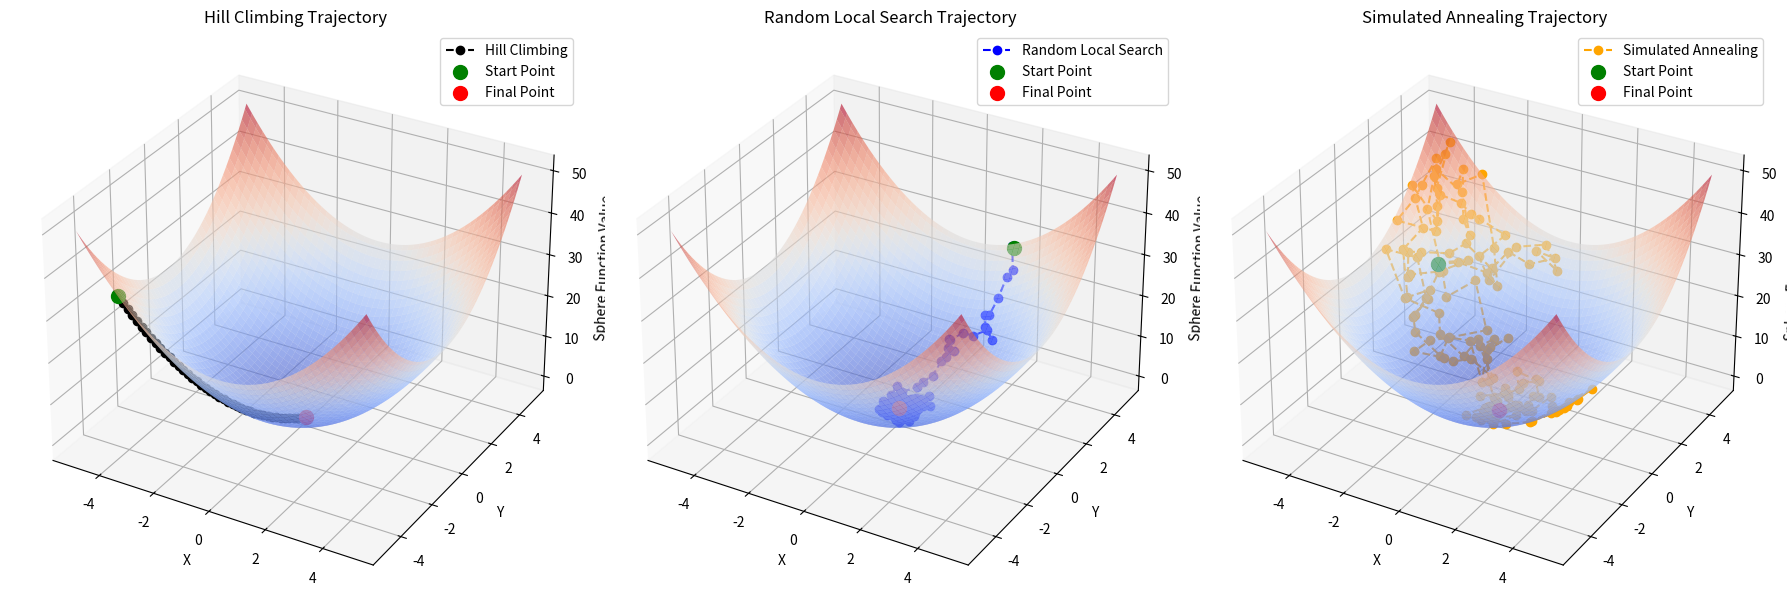

This chart was generated by the following Python code:
import random
import math

import numpy as np
import matplotlib.pyplot as plt

# Визначення функції Сфери
def sphere_function(x):
    return sum(xi ** 2 for xi in x)


# Hill Climbing
def hill_climbing(func, bounds, iterations=1000, epsilon=1e-6):
    step_size = 0.1

    current = [random.uniform(bounds[i][0], bounds[i][1]) for i in range(len(bounds))]
    current_value = func(current)

    trajectory = [(current.copy(), current_value)]

    for _ in range(iterations):
        neighbors = [
            [current[j] - step_size for j in range(len(bounds))],
            [current[j] + step_size for j in range(len(bounds))]
        ]

        next_point = None
        next_value = float("inf")
        for neighbor in neighbors:
            if all(bounds[i][0] <= neighbor[i] <= bounds[i][1] for i in range(len(bounds))):
                value = func(neighbor)
                if value < next_value:
                    next_point = neighbor
                    next_value = value

        if next_value >= current_value or abs(next_value - current_value) < epsilon:
            break

        current, current_value = next_point, next_value
        trajectory.append((current.copy(), current_value))

    return current, current_value, trajectory


# Random Local Search
def random_local_search(func, bounds, iterations=1000, epsilon=1e-6):
    step_size = 0.5

    current = [random.uniform(bounds[i][0], bounds[i][1]) for i in range(len(bounds))]
    current_value = func(current)

    trajectory = [(current.copy(), current_value)]

    for _ in range(iterations):
        next_point = [current[j] + random.uniform(-step_size, step_size) for j in range(len(bounds))]
        if any(next_point[j] < bounds[j][0] or next_point[j] > bounds[j][1] for j in range(len(bounds))):
            continue  # Skip evaluation if out of bounds

        next_value = func(next_point)

        if next_value < current_value or random.random() < 0.1: # Маленький ймовірнісний фактор
            current, current_value = next_point, next_value
            trajectory.append((current.copy(), current_value))

        if current_value < epsilon:
            break

    return current, current_value, trajectory


# Simulated Annealing
def simulated_annealing(func, bounds, iterations=1000, temp=1000, cooling_rate=0.95, epsilon=1e-6):
    current = [random.uniform(bounds[i][0], bounds[i][1]) for i in range(len(bounds))]
    current_value = func(current)

    trajectory = [(current.copy(), current_value)]

    while temp > 0.001 and iterations > 0:
        next_point = [current[j] + random.uniform(-1, 1) for j in range(len(bounds))]
        # Ensure next_point is within bounds
        if any(next_point[j] < bounds[j][0] or next_point[j] > bounds[j][1] for j in range(len(bounds))):
            iterations -= 1
            continue  # Skip evaluation if out of bounds

        next_value = func(next_point)
        delta_value = next_value - current_value

        if delta_value < 0 or random.random() < math.exp(-delta_value / temp):
            current = next_point
            current_value = next_value
            trajectory.append((current.copy(), current_value))

        if abs(delta_value) < epsilon:
            break

        temp *= cooling_rate
        iterations -= 1

    return current, current_value, trajectory


# Single Window 3D Visualization Function for All Trajectories
def visualize_trajectories_3d(bounds, trajectories, labels, colors):
    fig = plt.figure(figsize=(18, 6))

    x_range = np.linspace(bounds[0][0], bounds[0][1], 100)
    y_range = np.linspace(bounds[1][0], bounds[1][1], 100)
    X, Y = np.meshgrid(x_range, y_range)
    Z = np.array([[sphere_function([x, y]) for x in x_range] for y in y_range])

    for i, trajectory in enumerate(trajectories):
        ax = fig.add_subplot(1, 3, i + 1, projection='3d')

        # Plot the surface
        ax.plot_surface(X, Y, Z, cmap='coolwarm', alpha=0.6)

        traj_x = [p[0][0] for p in trajectory]
        traj_y = [p[0][1] for p in trajectory]
        traj_z = [p[1] for p in trajectory]

        # Plot the trajectory
        ax.plot(traj_x, traj_y, traj_z, marker='o', linestyle='dashed', color=colors[i], label=labels[i])

        # Mark start and end points
        ax.scatter(traj_x[0], traj_y[0], traj_z[0], color='green', s=100, label="Start Point")
        ax.scatter(traj_x[-1], traj_y[-1], traj_z[-1], color='red', s=100, label="Final Point")

        ax.set_xlabel("X")
        ax.set_ylabel("Y")
        ax.set_zlabel("Sphere Function Value")
        ax.set_title(f"{labels[i]} Trajectory")
        ax.legend()

    plt.tight_layout()
    plt.show()


if __name__ == "__main__":
    # Межі для функції
    bounds = [(-5, 5), (-5, 5)]

    # Виконання алгоритмів
    print("Hill Climbing:")
    hc_solution, hc_value, hc_trajectory = hill_climbing(sphere_function, bounds)
    print("Розв'язок:", hc_solution, "Значення:", hc_value)
    # visualize_trajectory_3d(bounds, hc_trajectory)

    print("\nRandom Local Search:")
    rls_solution, rls_value, rls_trajectory = random_local_search(sphere_function, bounds)
    print("Розв'язок:", rls_solution, "Значення:", rls_value)
    # visualize_trajectory_3d(bounds, rls_trajectory)

    print("\nSimulated Annealing:")
    sa_solution, sa_value, sa_trajectory = simulated_annealing(sphere_function, bounds)
    print("Розв'язок:", sa_solution, "Значення:", sa_value)
    # visualize_trajectory_3d(bounds, sa_trajectory)

    visualize_trajectories_3d(
        bounds,
        trajectories=[hc_trajectory, rls_trajectory, sa_trajectory],
        labels=["Hill Climbing", "Random Local Search", "Simulated Annealing"],
        colors=["black", "blue", "orange"]
    )
